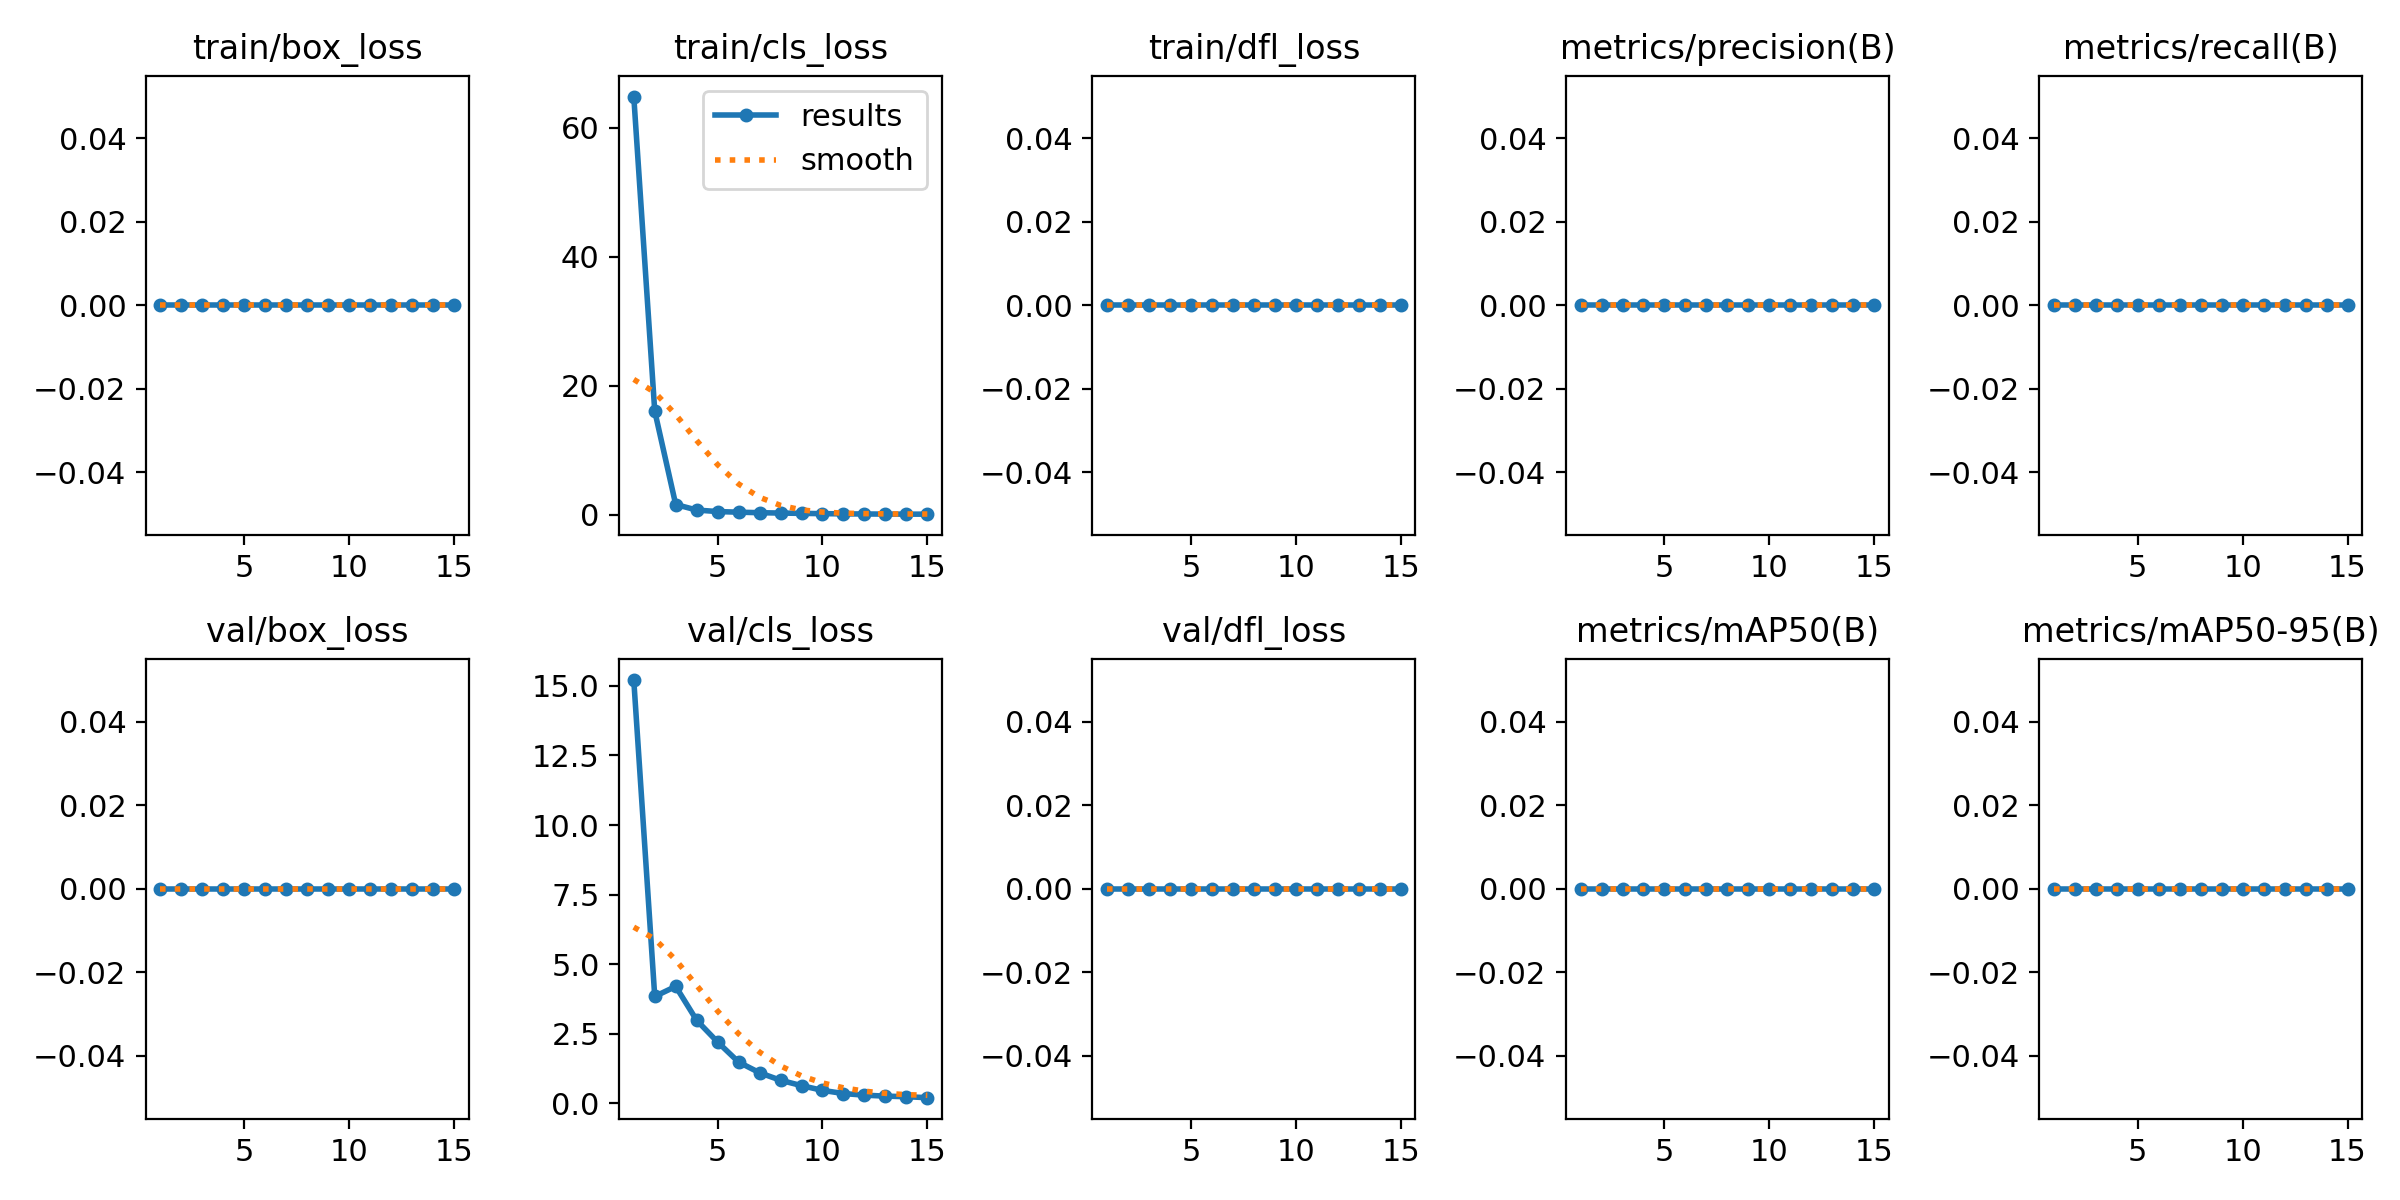

The file beside this chart, header and first rows:
epoch, time, train/box_loss, train/cls_loss, train/dfl_loss, metrics/precision(B), metrics/recall(B), metrics/mAP50(B), metrics/mAP50-95(B), val/box_loss, val/cls_loss, val/dfl_loss, lr/pg0, lr/pg1, lr/pg2
1, 62.52, 0, 64.86, 0, 0, 0, 0, 0, 0, 15.21, 0, 6e-05, 6e-05, 6e-05
2, 127.5, 0, 16.07, 0, 0, 0, 0, 0, 0, 3.843, 0, 0.0001308, 0.0001308, 0.0001308
3, 195.9, 0, 1.586, 0, 0, 0, 0, 0, 0, 4.204, 0, 0.000191, 0.000191, 0.000191
4, 258.7, 0, 0.7287, 0, 0, 0, 0, 0, 0, 2.987, 0, 0.0002406, 0.0002406, 0.0002406
5, 323.6, 0, 0.4928, 0, 0, 0, 0, 0, 0, 2.206, 0, 0.0002797, 0.0002797, 0.0002797
6, 387, 0, 0.3961, 0, 0, 0, 0, 0, 0, 1.486, 0, 0.0003082, 0.0003082, 0.0003082
7, 450, 0, 0.3164, 0, 0, 0, 0, 0, 0, 1.103, 0, 0.0003262, 0.0003262, 0.0003262
8, 513.6, 0, 0.2613, 0, 0, 0, 0, 0, 0, 0.8327, 0, 0.0003336, 0.0003336, 0.0003336
9, 577.7, 0, 0.2103, 0, 0, 0, 0, 0, 0, 0.6405, 0, 0.0003304, 0.0003304, 0.0003304
10, 640.5, 0, 0.1694, 0, 0, 0, 0, 0, 0, 0.4704, 0, 0.0003167, 0.0003167, 0.0003167
11, 702.3, 0, 0.1378, 0, 0, 0, 0, 0, 0, 0.3569, 0, 0.0002924, 0.0002924, 0.0002924
12, 765, 0, 0.1165, 0, 0, 0, 0, 0, 0, 0.2973, 0, 0.0002576, 0.0002576, 0.0002576
13, 828.7, 0, 0.1009, 0, 0, 0, 0, 0, 0, 0.2639, 0, 0.0002122, 0.0002122, 0.0002122
14, 891.4, 0, 0.0916, 0, 0, 0, 0, 0, 0, 0.242, 0, 0.0001562, 0.0001562, 0.0001562
15, 2158, 0, 0.08769, 0, 0, 0, 0, 0, 0, 0.2079, 0, 8.968e-05, 8.968e-05, 8.968e-05
